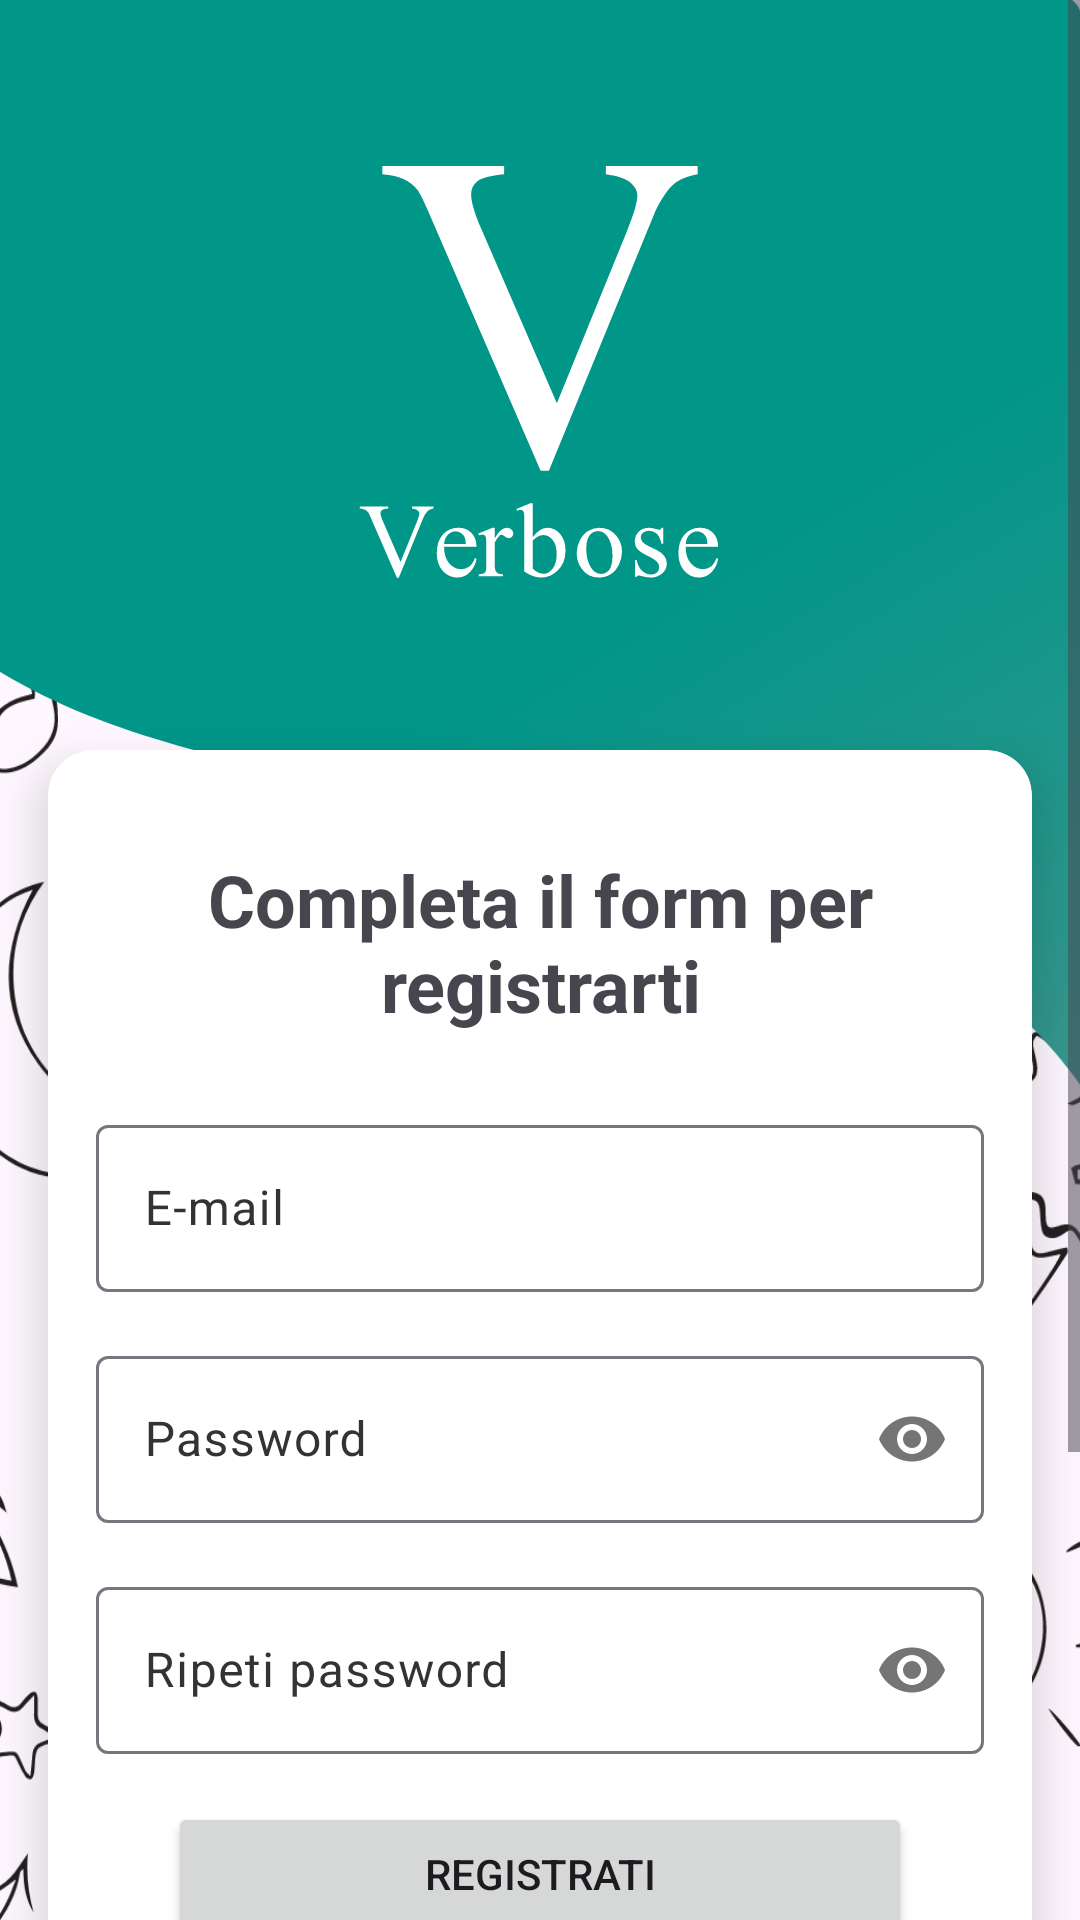

This screen was rendered from an Android layout file. Write that file and the resources it references.
<!-- AndroidManifest.xml: application theme Theme.Verbose -->
<!-- res/layout/fragment_registration.xml -->
<?xml version="1.0" encoding="utf-8"?>

<androidx.constraintlayout.widget.ConstraintLayout xmlns:android="http://schemas.android.com/apk/res/android"
    xmlns:app="http://schemas.android.com/apk/res-auto"
    xmlns:tools="http://schemas.android.com/tools"
    android:layout_width="match_parent"
    android:layout_height="match_parent"
    tools:context=".ui.login.LoginActivity">

    <ScrollView
        android:layout_width="match_parent"
        android:layout_height="match_parent"
        android:fillViewport="true"
        app:layout_constraintBottom_toBottomOf="parent"
        app:layout_constraintEnd_toEndOf="parent"
        app:layout_constraintStart_toStartOf="parent"
        app:layout_constraintTop_toTopOf="parent">

        <androidx.constraintlayout.widget.ConstraintLayout
            android:layout_width="match_parent"
            android:layout_height="match_parent">

            <androidx.constraintlayout.widget.Guideline
                android:id="@+id/guideline"
                android:layout_width="wrap_content"
                android:layout_height="wrap_content"
                android:orientation="vertical"
                app:layout_constraintGuide_end="16dp" />

            <androidx.constraintlayout.widget.Guideline
                android:id="@+id/guideline2"
                android:layout_width="wrap_content"
                android:layout_height="wrap_content"
                android:orientation="vertical"
                app:layout_constraintGuide_begin="16dp" />

            <androidx.constraintlayout.widget.Guideline
                android:id="@+id/guideline3"
                android:layout_width="wrap_content"
                android:layout_height="wrap_content"
                android:orientation="vertical"
                app:layout_constraintGuide_end="457dp" />

            <ImageView
                android:id="@+id/imageView7"
                android:layout_width="706dp"
                android:layout_height="846dp"
                android:scaleType="fitXY"
                app:layout_constraintBottom_toBottomOf="parent"
                app:layout_constraintStart_toStartOf="parent"
                app:srcCompat="@drawable/rm347_porpla_02_a_01" />

            <ImageView
                android:id="@+id/imageView5"
                android:layout_width="800dp"
                android:layout_height="500dp"
                android:scaleType="fitXY"
                app:layout_constraintStart_toStartOf="@+id/guideline3"
                app:layout_constraintTop_toTopOf="parent"
                app:srcCompat="@drawable/bluewave" />

            <ImageView
                android:id="@+id/imageView8"
                android:layout_width="250dp"
                android:layout_height="250dp"
                app:layout_constraintEnd_toStartOf="@+id/guideline"
                app:layout_constraintHorizontal_bias="0.5"
                app:layout_constraintStart_toStartOf="@+id/guideline2"
                app:layout_constraintTop_toTopOf="parent"
                app:srcCompat="@drawable/text_logo_padding"
                app:tint="#FFFFFF" />

            <androidx.cardview.widget.CardView
                android:id="@+id/login_card"
                android:layout_width="0dp"
                android:layout_height="wrap_content"
                android:elevation="10dp"
                app:cardBackgroundColor="#FFFFFF"
                app:cardCornerRadius="15dp"
                app:cardElevation="10dp"
                app:layout_constraintEnd_toStartOf="@+id/guideline"
                app:layout_constraintStart_toStartOf="@+id/guideline2"
                app:layout_constraintTop_toBottomOf="@+id/imageView8">

                <androidx.constraintlayout.widget.ConstraintLayout
                    android:layout_width="match_parent"
                    android:layout_height="wrap_content"
                    android:padding="16dp">

                    <com.google.android.material.textfield.TextInputLayout
                        android:id="@+id/email_registration_layout"
                        android:layout_width="match_parent"
                        android:layout_height="wrap_content"
                        android:layout_marginTop="20dp"
                        app:layout_constraintEnd_toEndOf="parent"
                        app:layout_constraintStart_toStartOf="parent"
                        app:layout_constraintTop_toBottomOf="@+id/welcome_text"
                        app:startIconDrawable="@drawable/baseline_alternate_email_24">

                        <com.google.android.material.textfield.TextInputEditText
                            android:layout_width="match_parent"
                            android:layout_height="wrap_content"
                            android:hint="@string/e_mail_hint"
                            android:inputType="text|textEmailAddress|textNoSuggestions" />
                    </com.google.android.material.textfield.TextInputLayout>

                    <com.google.android.material.textfield.TextInputLayout
                        android:id="@+id/password_registration_layout"
                        android:layout_width="match_parent"
                        android:layout_height="wrap_content"
                        android:layout_marginTop="16dp"
                        app:layout_constraintEnd_toEndOf="parent"
                        app:layout_constraintStart_toStartOf="parent"
                        app:layout_constraintTop_toBottomOf="@+id/email_registration_layout"
                        app:passwordToggleEnabled="true"
                        app:startIconDrawable="@drawable/baseline_lock_open_24">

                        <com.google.android.material.textfield.TextInputEditText
                            android:layout_width="match_parent"
                            android:layout_height="wrap_content"
                            android:hint="@string/password_hint"
                            android:inputType="text|textPassword|textNoSuggestions" />
                    </com.google.android.material.textfield.TextInputLayout>

                    <com.google.android.material.textfield.TextInputLayout
                        android:id="@+id/repeat_password_input_layout"
                        android:layout_width="match_parent"
                        android:layout_height="wrap_content"
                        android:layout_marginTop="16dp"
                        app:layout_constraintEnd_toEndOf="parent"
                        app:layout_constraintStart_toStartOf="parent"
                        app:layout_constraintTop_toBottomOf="@+id/password_registration_layout"
                        app:passwordToggleEnabled="true"
                        app:startIconDrawable="@drawable/baseline_lock_open_24">

                        <com.google.android.material.textfield.TextInputEditText
                            android:layout_width="match_parent"
                            android:layout_height="wrap_content"
                            android:hint="@string/repeat_password"
                            android:inputType="text|textPassword|textNoSuggestions" />
                    </com.google.android.material.textfield.TextInputLayout>

                    <Button
                        android:id="@+id/button_send_registration"
                        android:layout_width="0dp"
                        android:layout_height="wrap_content"
                        android:layout_marginStart="24dp"
                        android:layout_marginTop="16dp"
                        android:layout_marginEnd="24dp"
                        android:text="@string/register"
                        app:layout_constraintEnd_toEndOf="parent"
                        app:layout_constraintStart_toStartOf="parent"
                        app:layout_constraintTop_toBottomOf="@+id/repeat_password_input_layout" />

                    <TextView
                        android:id="@+id/welcome_text"
                        android:layout_width="wrap_content"
                        android:layout_height="wrap_content"
                        android:layout_marginTop="14dp"
                        android:elegantTextHeight="true"
                        android:text="@string/registration_title"
                        android:textAlignment="center"
                        android:textAllCaps="false"
                        android:textSize="24sp"
                        android:textStyle="bold"
                        app:layout_constraintEnd_toEndOf="parent"
                        app:layout_constraintHorizontal_bias="0.5"
                        app:layout_constraintStart_toStartOf="parent"
                        app:layout_constraintTop_toTopOf="parent" />

                    <Button
                        android:id="@+id/button_google_signup"
                        style="@style/Widget.Material3.Button.ElevatedButton"
                        android:layout_width="match_parent"
                        android:layout_height="wrap_content"
                        android:layout_marginStart="24dp"
                        android:layout_marginTop="16dp"
                        android:layout_marginEnd="24dp"
                        android:text="@string/google_signup"
                        android:textColor="@color/google_login_text"
                        android:textSize="14sp"
                        app:backgroundTint="@color/google_login_button"
                        app:icon="@drawable/googleg_standard_color_18"
                        app:iconGravity="textStart"
                        app:iconTint="@null"
                        app:layout_constraintEnd_toEndOf="parent"
                        app:layout_constraintStart_toStartOf="parent"
                        app:layout_constraintTop_toBottomOf="@+id/button_send_registration"
                        app:rippleColor="@color/verbose_ripple" />


                </androidx.constraintlayout.widget.ConstraintLayout>
            </androidx.cardview.widget.CardView>
        </androidx.constraintlayout.widget.ConstraintLayout>
    </ScrollView>
</androidx.constraintlayout.widget.ConstraintLayout>
<!-- resources referenced by this layout -->
<resources>
  <color name="google_login_button">#eceff1</color>
  <color name="google_login_text">#616161</color>
  <color name="verbose_ripple">#4DB6AC</color>
  <!-- drawable bluewave (drawable) -->
  <vector xmlns:android="http://schemas.android.com/apk/res/android"
      xmlns:aapt="http://schemas.android.com/aapt"
      android:width="1000dp"
      android:height="666.7dp"
      android:viewportWidth="1000"
      android:viewportHeight="666.7">
    <path
        android:pathData="M558.5,-3.3c7.2,-0 13,5.2 13,11.7l-0,-0l-0,474.7c-3.2,-4.9 -6.6,-9.5 -10.2,-14.2l-0,-0c-37.8,-48.1 -96.2,-79.6 -157.6,-96.1l-0,-0c-50.6,-13.7 -103.4,-18 -154.8,-28.3l-0,-0c-51.4,-10.3 -107.2,-26.3 -146.2,-59.4l-0,-0c-25.6,-21.6 -36,-31.1 -63.4,-66.4l-0,-0c-8.2,-10.6 -15.8,-24.1 -19.4,-36.9l-0,-0l-0,-173.7c-0,-6.5 5.8,-11.7 13,-11.7l-0,-0z"
        android:strokeColor="#00000000">
      <aapt:attr name="android:fillColor">
        <gradient 
            android:startX="1095"
            android:startY="1043.6"
            android:endX="519"
            android:endY="174.3"
            android:tileMode="clamp"
            android:type="linear">
          <item android:offset="0" android:color="#FFFFFFFF"/>
          <item android:offset="0.5" android:color="#659894"/>
          <item android:offset="1" android:color="#009688"/>
        </gradient>
      </aapt:attr>
    </path>
  </vector>
  <!-- drawable rm347_porpla_02_a_01: vector/xml drawable (drawable, 174474 chars, omitted) -->
  <!-- drawable text_logo_padding: vector/xml drawable (drawable, 5251 chars, omitted) -->
  <string name="e_mail_hint" translatable="false">E-mail</string>
  <string name="google_signup">Registrati con Google</string>
  <string name="password_hint" translatable="false">Password</string>
  <string name="register">Registrati</string>
  <string name="registration_title">Completa il form per registrarti</string>
  <string name="repeat_password">Ripeti password</string>
  <style name="Theme.Verbose" parent="Base.Theme.Verbose" />
  <style name="Base.Theme.Verbose" parent="Theme.Material3.Light.NoActionBar">
          
          <item name="colorPrimary">@color/verbose_logo_background</item>
          <item name="colorPrimaryVariant">#00655C</item>
          <item name="colorSecondary">#FFEB3B</item>
          <item name="colorSecondaryVariant">#FFEB3B</item>
  
          <item name="colorOnPrimary">@color/white</item>
  
          <item name="colorSurface">@color/white</item>
          <item name="colorOnSurface">@color/verbose_nav_icon</item>
          <item name="colorOnSurfaceVariant">@color/verbose_nav_icon</item>
  
  
          <item name="android:colorActivatedHighlight">@color/verbose_ripple</item>
          <item name="android:statusBarColor">@color/verbose_logo_background</item>
  
  
          <item name="colorSurfaceContainer">@color/white</item>
          <item name="colorContainer">#FF0000</item>
          <item name="colorOnContainer">#FF0000</item>
          <item name="colorSecondaryContainer">#00000000</item> 
          <item name="colorOnSecondaryContainer">#00655C</item>
      </style>
  <color name="verbose_logo_background">#009688</color>
  <color name="white">#FFFFFFFF</color>
  <color name="verbose_nav_icon">#333333</color>
</resources>
